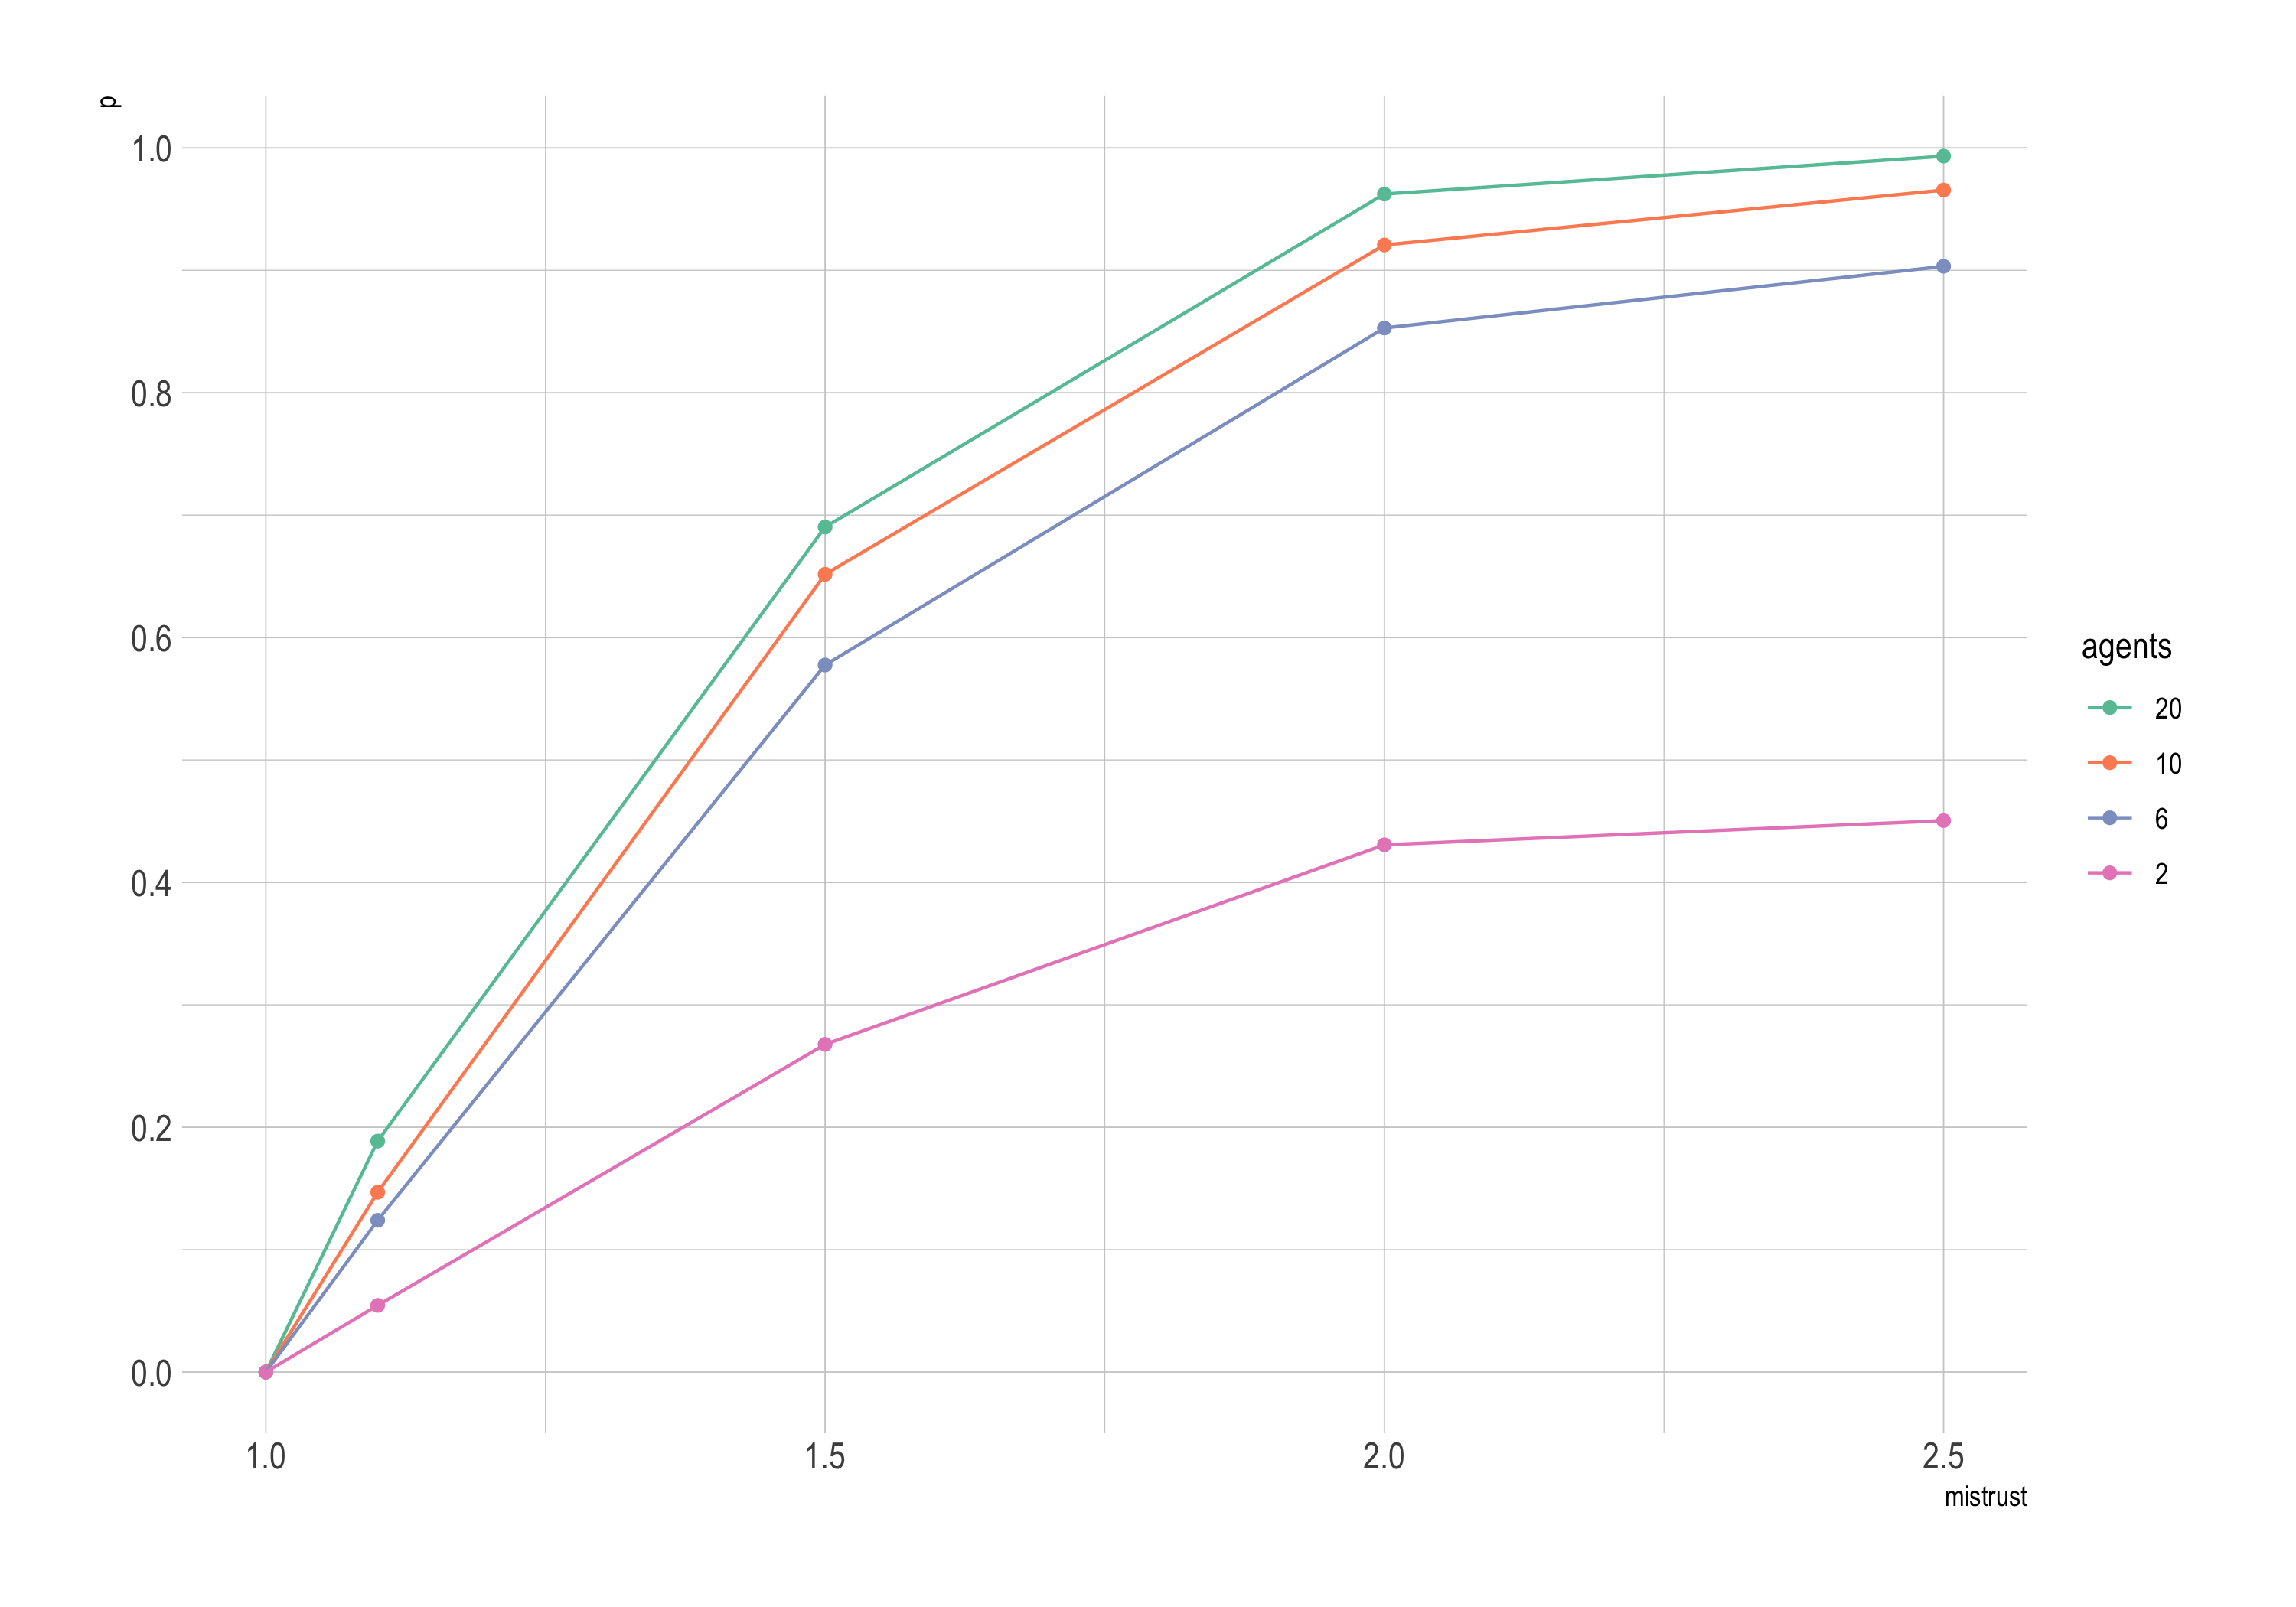

The R source for this figure:
library(tidyverse)
library(hrbrthemes)
theme_set(theme_ipsum())


df <- read_csv("ow.csv") %>%
  mutate(agents = factor(agents, levels = c(20, 10, 6, 2))) %>%
  group_by(agents, mistrust) %>%
  summarise(p = mean(conclusion)) %>%
  ungroup()

ggplot(df) +
  geom_point(aes(x = mistrust, y = p, colour = agents)) +
  geom_path(aes(x = mistrust, y = p, colour = agents)) +
  scale_y_continuous(breaks = seq(0, 1, .2)) +
  scale_color_brewer(palette = "Set2")

ggsave("ow.png", width = 10, height = 7)
